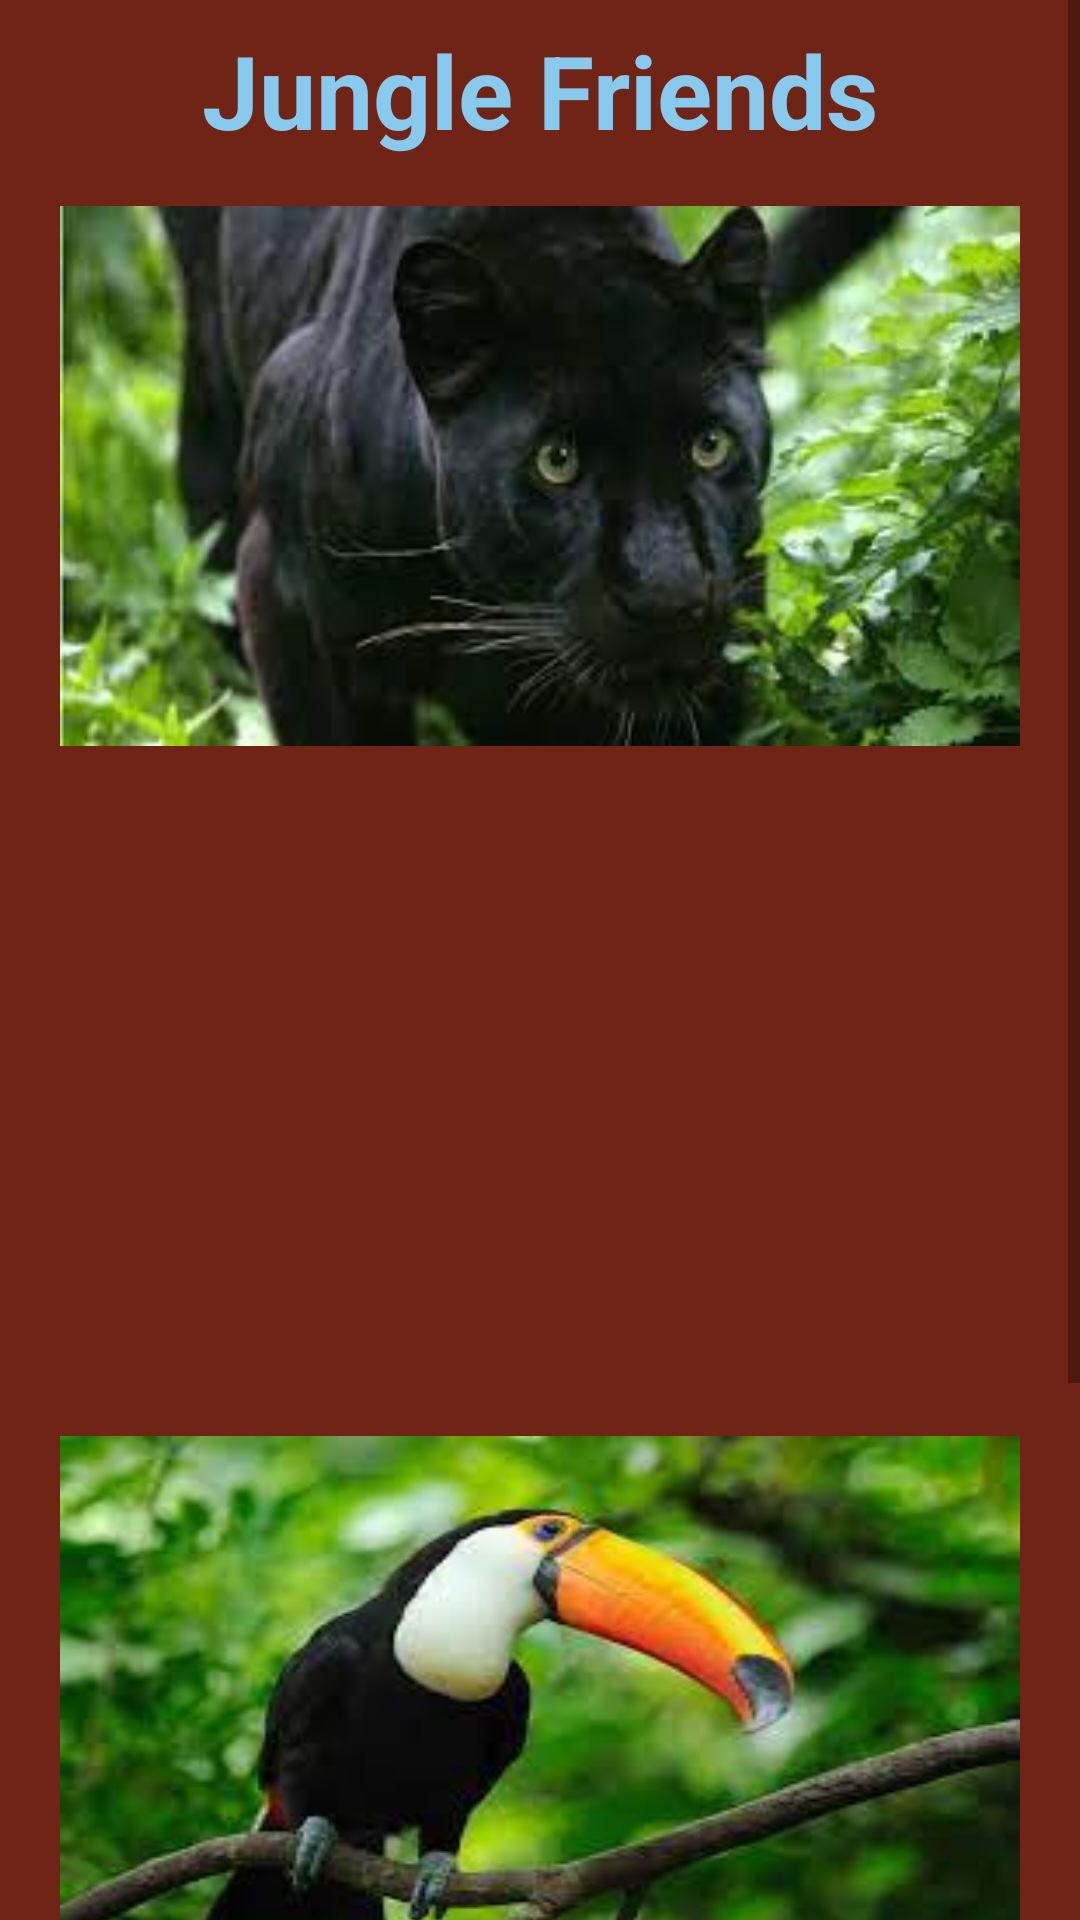

Layout XML and referenced resources for this Android screen:
<!-- AndroidManifest.xml: application theme Theme.AnimalFun -->
<!-- res/layout/activity_jungle.xml -->
<?xml version="1.0" encoding="utf-8"?>
<ScrollView xmlns:android="http://schemas.android.com/apk/res/android"
    xmlns:app="http://schemas.android.com/apk/res-auto"
    xmlns:tools="http://schemas.android.com/tools"
    android:layout_width="match_parent"
    android:layout_height="match_parent"
    android:fillViewport="true"
    android:background="@color/brown">

    <LinearLayout
        android:layout_width="match_parent"
        android:layout_height="wrap_content"
        android:orientation="vertical"
        android:gravity="center"
        android:layout_gravity="center"
        android:layout_marginTop="100dp">
        <TextView
            android:id="@+id/textView4"
            android:layout_width="wrap_content"
            android:layout_height="wrap_content"
            android:text="Jungle Friends"
            android:textColor="@color/blue"
            android:textSize="34sp"
            android:textStyle="bold"
            android:layout_marginBottom="16dp"
            app:layout_constraintEnd_toEndOf="parent"
            app:layout_constraintStart_toStartOf="parent"
            app:layout_constraintTop_toTopOf="parent"
            android:layout_marginTop="?attr/actionBarSize"
            android:layout_gravity="center"/>
    <ImageView
        android:id="@+id/panther"
        android:layout_width="320dp"
        android:layout_height="180dp"
        android:layout_marginBottom="25dp"
        android:layout_gravity="center"
        android:scaleType="fitXY"
        app:srcCompat="@drawable/panther" />

    <ImageView
        android:id="@+id/tiger"
        android:layout_width="320dp"
        android:layout_height="180dp"
        android:layout_marginBottom="25dp"
        android:layout_gravity="center"
        android:scaleType="fitXY"
        app:srcCompat="@drawable/tiger" />

    <ImageView
        android:id="@+id/toucan"
        android:layout_width="320dp"
        android:layout_height="180dp"
        android:layout_marginBottom="25dp"
        android:layout_gravity="center"
        android:scaleType="fitXY"
        app:srcCompat="@drawable/toucan" />

    <ImageView
        android:id="@+id/gorilla"
        android:layout_width="320dp"
        android:layout_height="180dp"
        android:layout_marginBottom="25dp"
        android:layout_gravity="center"
        android:scaleType="fitXY"
        app:srcCompat="@drawable/gorilla" />
</LinearLayout>
    </ScrollView>
<!-- resources referenced by this layout -->
<resources>
  <color name="blue">#87caee</color>
  <color name="brown">#6f2416</color>
  <!-- drawable gorilla: jpg bitmap (drawable-nodpi, 8003 bytes) -->
  <!-- drawable panther: jpg bitmap (drawable-nodpi, 7736 bytes) -->
  <!-- drawable toucan: jpg bitmap (drawable-nodpi, 7402 bytes) -->
  <style name="Theme.AnimalFun" parent="Theme.MaterialComponents.DayNight.DarkActionBar">
          
          <item name="colorPrimary">@color/purple_500</item>
          <item name="colorPrimaryVariant">@color/purple_700</item>
          <item name="colorOnPrimary">@color/white</item>
          
          <item name="colorSecondary">@color/teal_200</item>
          <item name="colorSecondaryVariant">@color/teal_700</item>
          <item name="colorOnSecondary">@color/black</item>
          
          <item name="android:statusBarColor">?attr/colorPrimaryVariant</item>
          
      </style>
  <color name="purple_500">#FF6200EE</color>
  <color name="purple_700">#FF3700B3</color>
  <color name="white">#FFFFFFFF</color>
  <color name="teal_200">#FF03DAC5</color>
  <color name="teal_700">#FF018786</color>
  <color name="black">#FF000000</color>
</resources>
